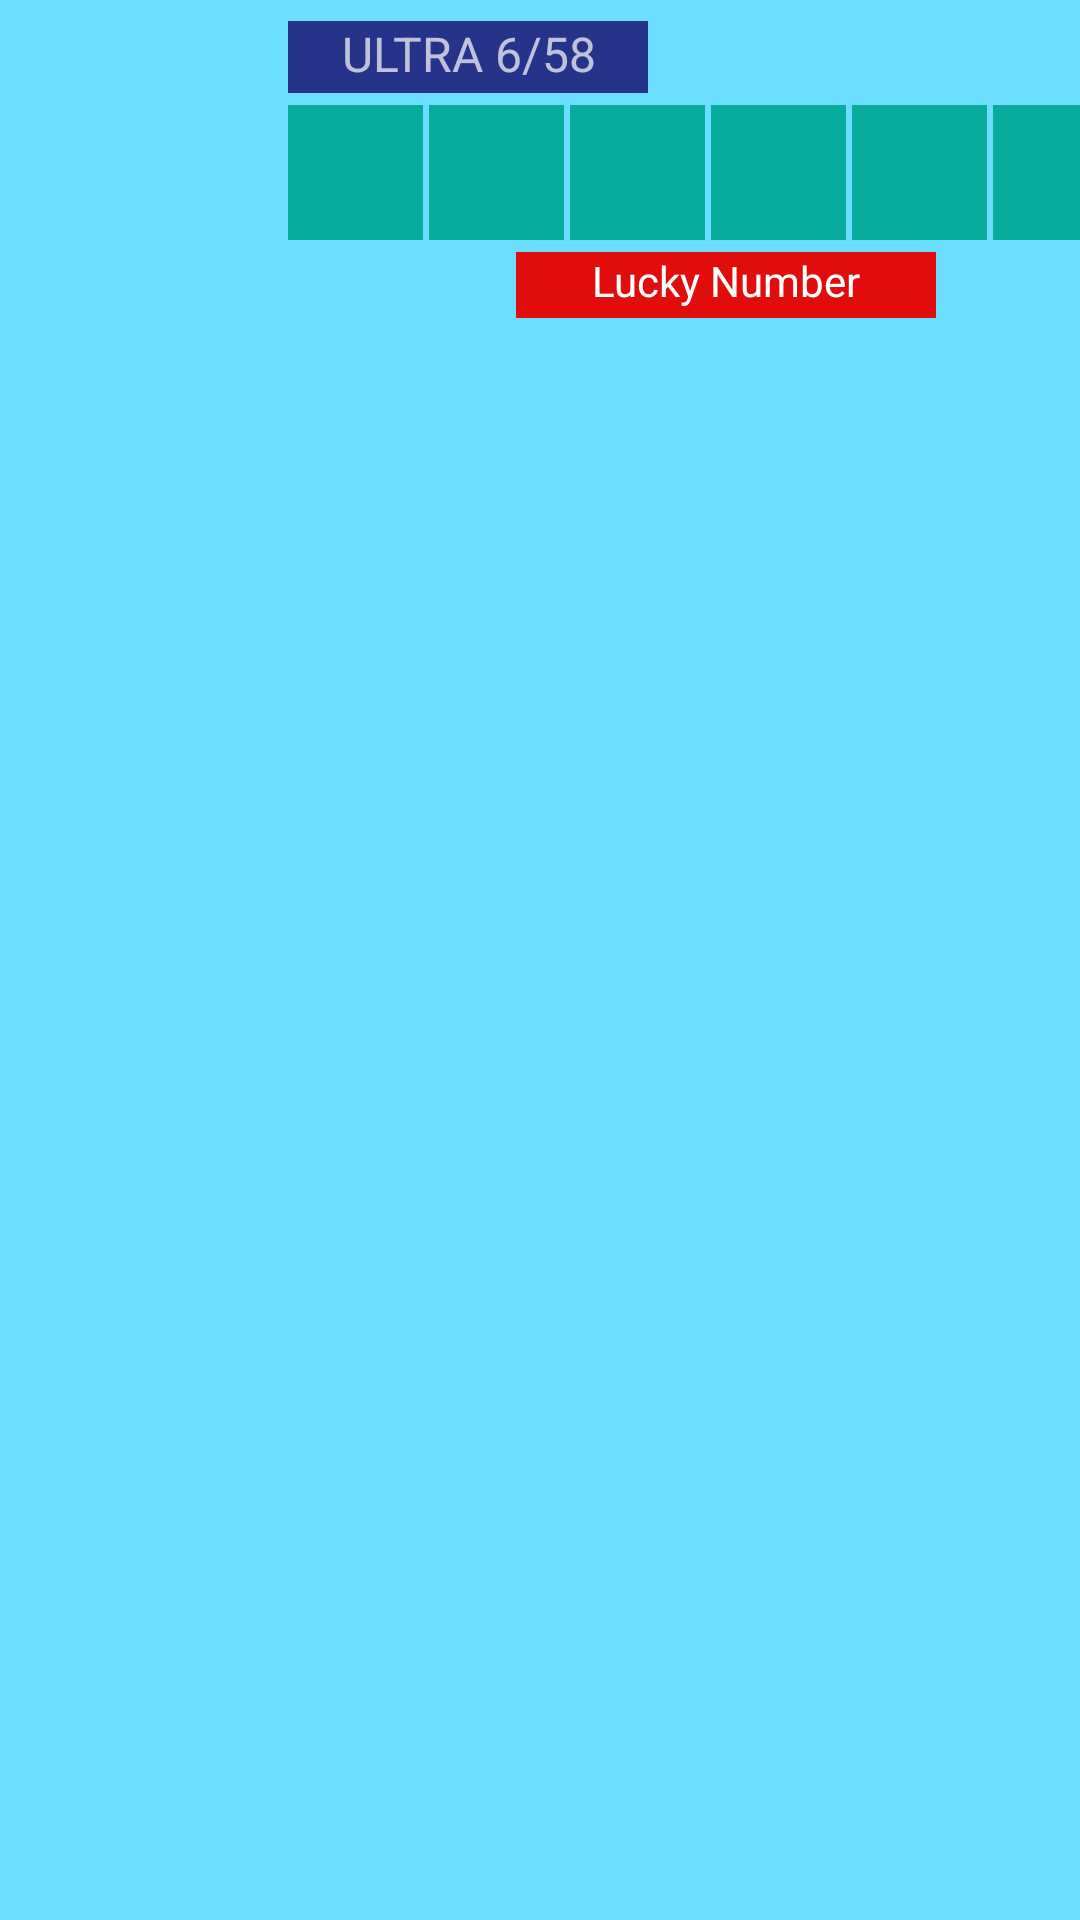

Android layout source for this screen:
<!-- AndroidManifest.xml: application theme Theme.Design.NoActionBar -->
<!-- res/layout/menu_layout.xml -->
<?xml version="1.0" encoding="utf-8"?>
<androidx.constraintlayout.widget.ConstraintLayout xmlns:android="http://schemas.android.com/apk/res/android"
    xmlns:app="http://schemas.android.com/apk/res-auto"
    xmlns:tools="http://schemas.android.com/tools"
    android:id="@+id/customUILayout"
    android:layout_width="match_parent"
    android:layout_height="wrap_content"
    android:layout_margin="5dp"
    android:background="#6BBAFF"
    android:backgroundTint="#0024FF"
    android:backgroundTintMode="add"
    android:fadingEdge="horizontal"
    android:fadingEdgeLength="10dp"
    android:paddingTop="5dp"
    android:paddingBottom="5dp">

    <ImageView
        android:id="@+id/imageView"
        android:layout_width="80dp"
        android:layout_height="80dp"
        android:layout_marginStart="4dp"
        android:layout_marginTop="4dp"
        android:layout_marginBottom="4dp"
        android:contentDescription="@string/lotto_lotto"
        app:layout_constraintBottom_toBottomOf="parent"
        app:layout_constraintStart_toStartOf="parent"
        app:layout_constraintTop_toTopOf="parent"
        tools:srcCompat="@drawable/lotto" />

    <TextView
        android:id="@+id/titleHeader"
        android:layout_width="120dp"
        android:layout_height="24dp"
        android:layout_marginStart="12dp"
        android:layout_marginTop="2dp"
        android:background="#26338A"
        android:text="@string/ultra_lotto"
        android:textAlignment="center"
        android:textSize="16sp"
        app:layout_constraintStart_toEndOf="@+id/imageView"
        app:layout_constraintTop_toTopOf="parent" />

    <TextView
        android:id="@+id/luckyNumber1"
        android:layout_width="45dp"
        android:layout_height="45dp"
        android:layout_marginStart="12dp"
        android:layout_marginTop="4dp"
        android:background="#07AC9B"
        android:gravity="center"
        android:textAlignment="center"
        android:textColor="#FFFFFF"
        android:textSize="20sp"
        android:textStyle="bold"
        app:layout_constraintStart_toEndOf="@+id/imageView"
        app:layout_constraintTop_toBottomOf="@+id/titleHeader" />

    <TextView
        android:id="@+id/luckyNumber2"
        android:layout_width="45dp"
        android:layout_height="45dp"
        android:layout_marginStart="2dp"
        android:layout_marginTop="4dp"
        android:background="#07AC9B"
        android:gravity="center"
        android:textAlignment="center"
        android:textColor="#FFFFFF"
        android:textSize="20sp"
        android:textStyle="bold"
        app:layout_constraintStart_toEndOf="@+id/luckyNumber1"
        app:layout_constraintTop_toBottomOf="@+id/titleHeader" />

    <TextView
        android:id="@+id/luckyNumber3"
        android:layout_width="45dp"
        android:layout_height="45dp"
        android:layout_marginStart="2dp"
        android:layout_marginTop="4dp"
        android:background="#07AC9B"
        android:gravity="center"
        android:textAlignment="center"
        android:textColor="#FFFFFF"
        android:textSize="20sp"
        android:textStyle="bold"
        app:layout_constraintStart_toEndOf="@+id/luckyNumber2"
        app:layout_constraintTop_toBottomOf="@+id/titleHeader" />

    <TextView
        android:id="@+id/luckyNumber4"
        android:layout_width="45dp"
        android:layout_height="45dp"
        android:layout_marginStart="2dp"
        android:layout_marginTop="4dp"
        android:background="#07AC9B"
        android:gravity="center"
        android:textAlignment="center"
        android:textColor="#FFFFFF"
        android:textSize="20sp"
        android:textStyle="bold"
        app:layout_constraintStart_toEndOf="@+id/luckyNumber3"
        app:layout_constraintTop_toBottomOf="@+id/titleHeader" />

    <TextView
        android:id="@+id/luckyNumber5"
        android:layout_width="45dp"
        android:layout_height="45dp"
        android:layout_marginStart="2dp"
        android:layout_marginTop="4dp"
        android:background="#07AC9B"
        android:gravity="center"
        android:textAlignment="center"
        android:textColor="#FFFFFF"
        android:textSize="20sp"
        android:textStyle="bold"
        app:layout_constraintStart_toEndOf="@+id/luckyNumber4"
        app:layout_constraintTop_toBottomOf="@+id/titleHeader" />

    <TextView
        android:id="@+id/luckyNumber6"
        android:layout_width="45dp"
        android:layout_height="45dp"
        android:layout_marginStart="2dp"
        android:layout_marginTop="4dp"
        android:background="#07AC9B"
        android:gravity="center"
        android:textAlignment="center"
        android:textColor="#FFFFFF"
        android:textSize="20sp"
        android:textStyle="bold"
        app:layout_constraintStart_toEndOf="@+id/luckyNumber5"
        app:layout_constraintTop_toBottomOf="@+id/titleHeader" />

    <TextView
        android:id="@+id/luckyNumber"
        android:layout_width="140dp"
        android:layout_height="22dp"
        android:layout_marginStart="88dp"
        android:layout_marginTop="4dp"
        android:background="#E10C0C"
        android:text="@string/lucky_number"
        android:textAlignment="center"
        android:textColor="#FFFFFF"
        app:layout_constraintStart_toEndOf="@+id/imageView"
        app:layout_constraintTop_toBottomOf="@+id/luckyNumber4" />

</androidx.constraintlayout.widget.ConstraintLayout>
<!-- resources referenced by this layout -->
<resources>
  <!-- drawable lotto: png bitmap (drawable, 89570 bytes) -->
  <string name="lotto_lotto">LOTTO 6/42</string>
  <string name="lucky_number">Lucky Number</string>
  <string name="ultra_lotto">ULTRA 6/58</string>
</resources>
